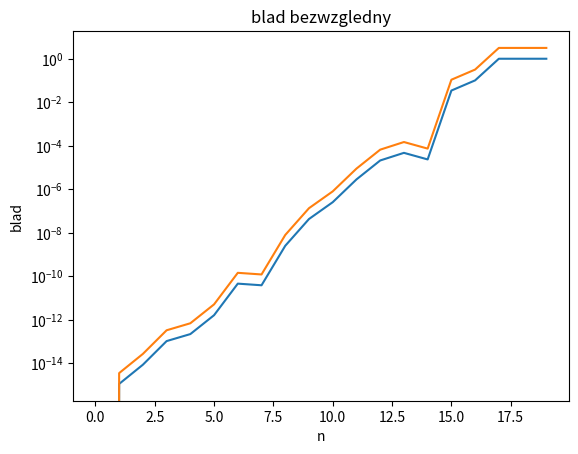

Write the Python code that produced this figure.
#!/usr/bin/env python3
# -*- coding: utf-8 -*-
"""
Created on Tue Oct 23 11:58:02 2018

[redacted]
"""
def wzgledny(p,p1):
    return abs(p-p1)/p
def bezwzgledny(p,p1):
    return abs(p-p1)
import math
p = math.pi
p1=22/7
print("p: ",p)
print("p*: ",p1)
print("blad wzgledny: ",wzgledny(p,p1))
print("blad bezwzgledny", bezwzgledny(p,p1))  
p=math.e
p1=2.718
print("p: ",p)
print("p*: ",p1)
print("blad wzgledny: ",wzgledny(p,p1))
print("blad bezwzgledny", bezwzgledny(p,p1))
p=10**math.pi
p1=1397
print("p: ",p)
print("p*: ",p1)
print("blad wzgledny: ",wzgledny(p,p1))
print("blad bezwzgledny", bezwzgledny(p,p1))
p=math.factorial(9)
p1=math.sqrt(18*math.pi)*((9/math.e)**9)
print("p: ",p)
print("p*: ",p1)
print("blad wzgledny: ",wzgledny(p,p1))
print("blad bezwzgledny", bezwzgledny(p,p1))
#2
#analitycznie nie zależy poniważ można sprowadzić funkcje do samego pi
def G(n):
    x=[]
    for i in range(1,n+1):
        x.append((10**i*(1+round(math.pi,15)*i*10**-i)-10**i)/i)
    return x

g=G(20)
import matplotlib.pyplot as plt
#print("blad wzgledny: ",wzgledny(math.pi,x[1]))
#print("blad bezwzgledny", bezwzgledny(math.pi,x[1]))
x = [i for i in range(20)]
y = [wzgledny(math.pi,g[i]) for i in range(20)]
plt.semilogy(x, y)
plt.title('blad wzgledny')
plt.xlabel('n')
plt.ylabel('blad')
plt.show()

z = [i for i in range(20)]
w = [bezwzgledny(math.pi,g[i]) for i in range(20)]
plt.semilogy(z, w)
plt.title('blad bezwzgledny')
plt.xlabel('n')
plt.ylabel('blad')
plt.show()
#błąð rośnie ponieważ algorytm jest niestabilny numerycznie
#błąð zaokrąglenia ponieważ p

#3
def e(n):
    a = 0;
    for i in range(n+1):
        a += 1/ math.factorial(i)
    return a

print("blad wzgledny dla n=5: ", wzgledny(math.e,e(5)))
print("blad bezwzgledny dla n=5: ", bezwzgledny(math.e,e(5)))
print("blad wzgledny dla n=10: ", wzgledny(math.e,e(10)))
print("blad bezwzgledny dla n=10: ", bezwzgledny(math.e,e(10)))
#4
a = 1.0
b = 2**-52
print(a+b-a-b)

#mantysa ma 52 bity
#błąd zaokrągleń
#1+2**-53==1



#5
pi = lambda x : math.sqrt(6*sum([1/(i*i) for i in range(1,x)]))
print(pi(1000000))
#błąd odcięcia
